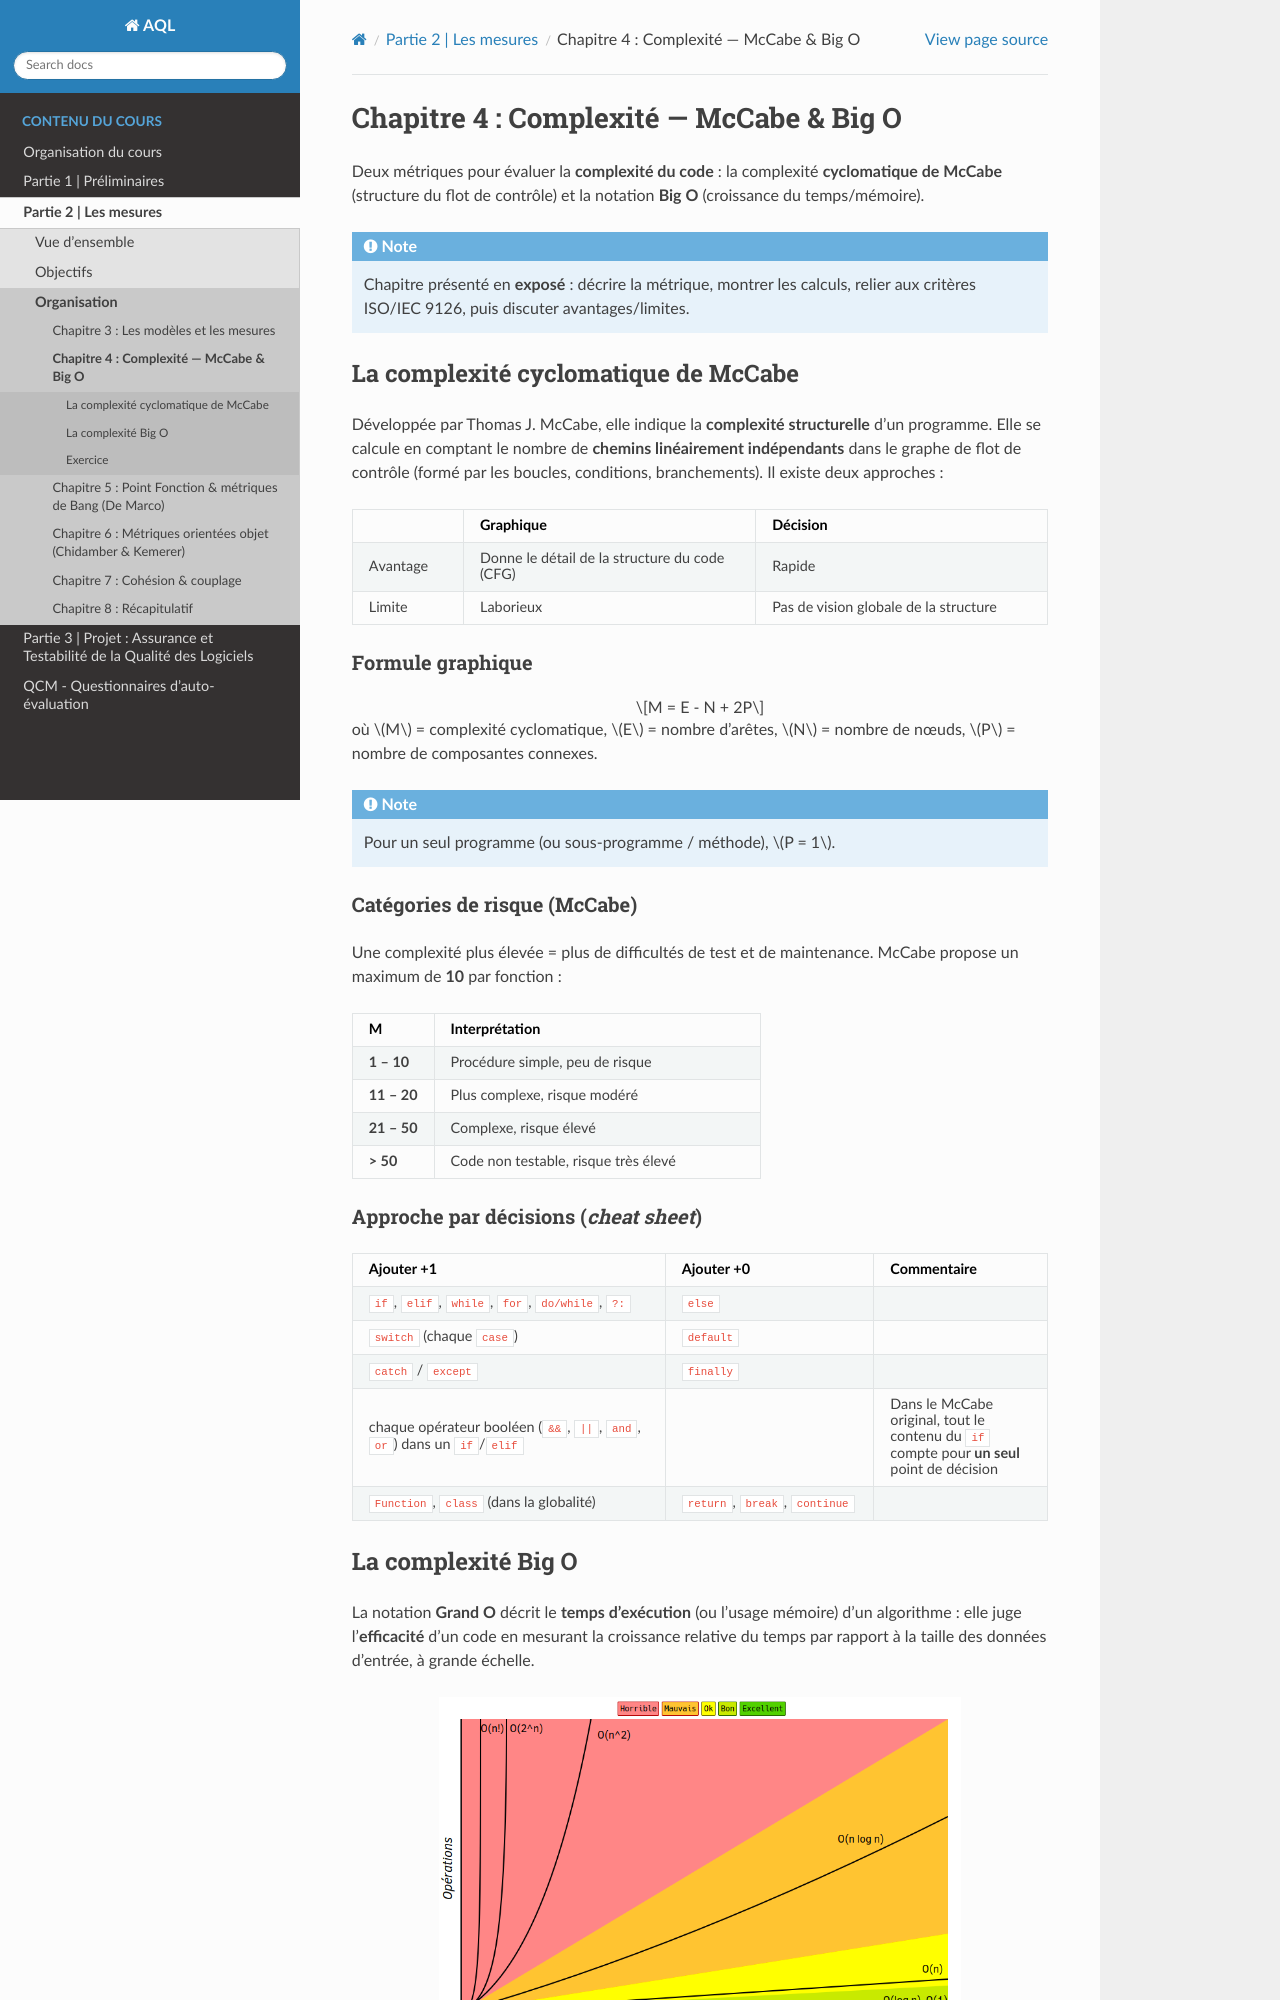

repository: johnaoga/gl-aql · page: part2/chap4.html · generator: sphinx

.. _part2_chap4:

***********************************************************************
Chapitre 4 : Complexité — McCabe & Big O
***********************************************************************

Deux métriques pour évaluer la **complexité du code** : la complexité
**cyclomatique de McCabe** (structure du flot de contrôle) et la notation
**Big O** (croissance du temps/mémoire).

.. note::
   Chapitre présenté en **exposé** : décrire la métrique, montrer les calculs,
   relier aux critères ISO/IEC 9126, puis discuter avantages/limites.


La complexité cyclomatique de McCabe
====================================

Développée par Thomas J. McCabe, elle indique la **complexité structurelle** d'un
programme. Elle se calcule en comptant le nombre de **chemins linéairement
indépendants** dans le graphe de flot de contrôle (formé par les boucles,
conditions, branchements). Il existe deux approches :

.. list-table::
   :header-rows: 1
   :widths: 16 42 42

   * -
     - Graphique
     - Décision
   * - Avantage
     - Donne le détail de la structure du code (CFG)
     - Rapide
   * - Limite
     - Laborieux
     - Pas de vision globale de la structure

Formule graphique
-----------------

.. math::

   M = E - N + 2P

où :math:`M` = complexité cyclomatique, :math:`E` = nombre d'arêtes,
:math:`N` = nombre de nœuds, :math:`P` = nombre de composantes connexes.

.. note::
   Pour un seul programme (ou sous-programme / méthode), :math:`P = 1`.

Catégories de risque (McCabe)
-----------------------------

Une complexité plus élevée = plus de difficultés de test et de maintenance. McCabe
propose un maximum de **10** par fonction :

.. list-table::
   :header-rows: 1
   :widths: 20 80

   * - M
     - Interprétation
   * - **1 – 10**
     - Procédure simple, peu de risque
   * - **11 – 20**
     - Plus complexe, risque modéré
   * - **21 – 50**
     - Complexe, risque élevé
   * - **> 50**
     - Code non testable, risque très élevé
